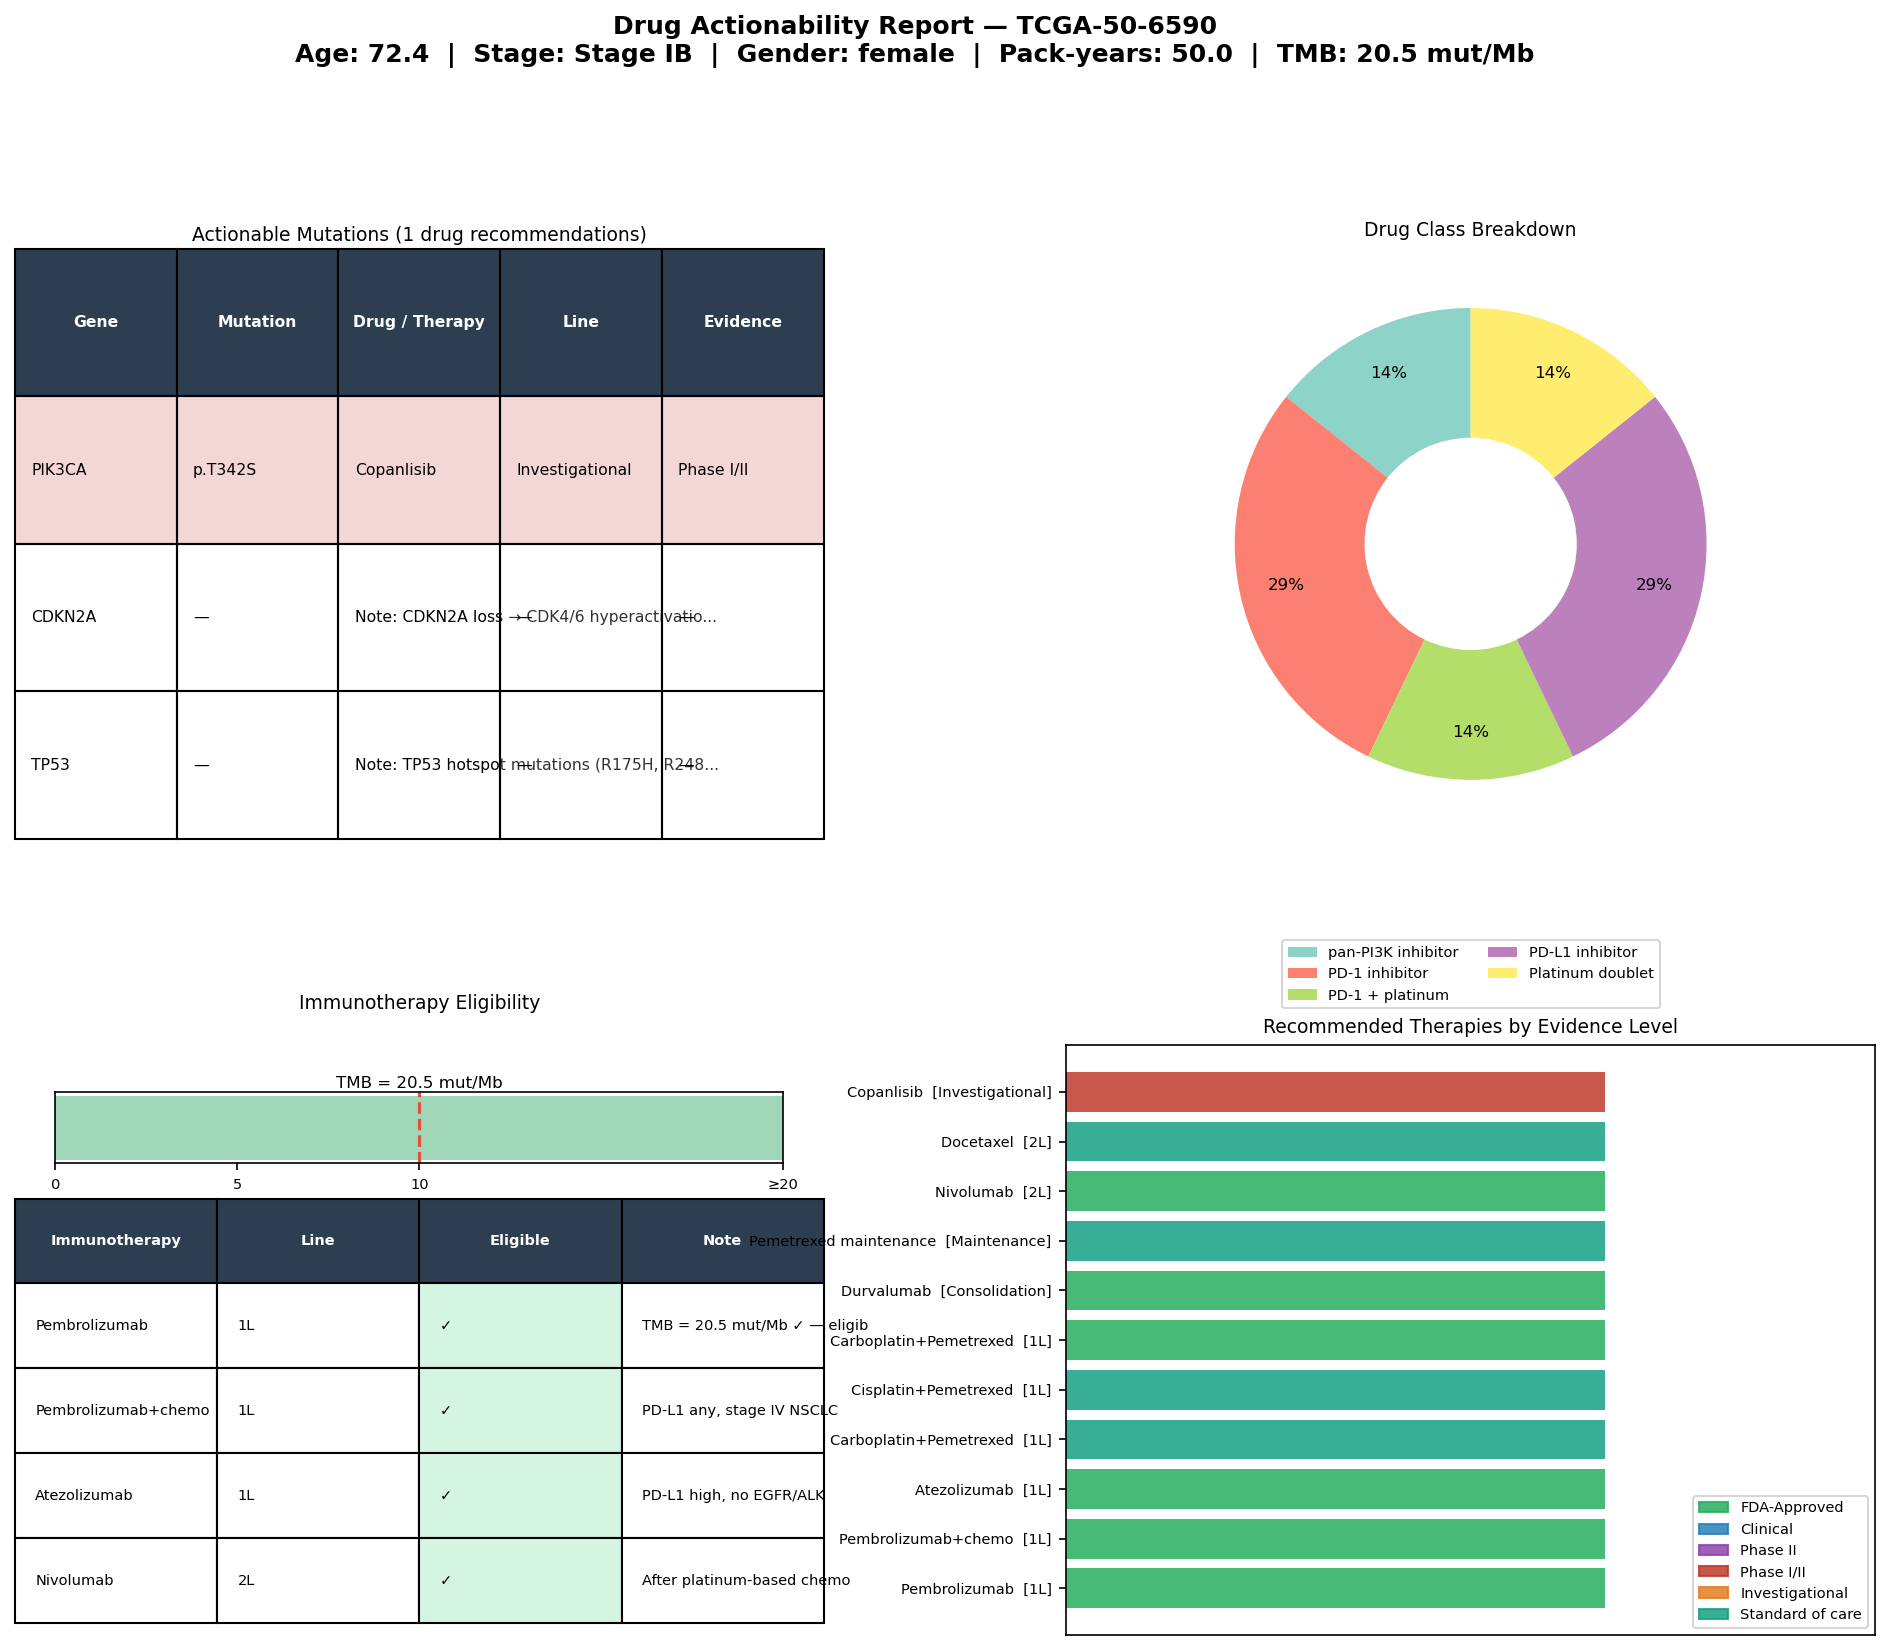

The file beside this chart, header and first rows:
gene	mutation	drug	drug_class	line	level	category	sample_id
PIK3CA	p.T342S	Copanlisib	pan-PI3K inhibitor	Investigational	Phase I/II	Oncogene	TCGA-50-6590
